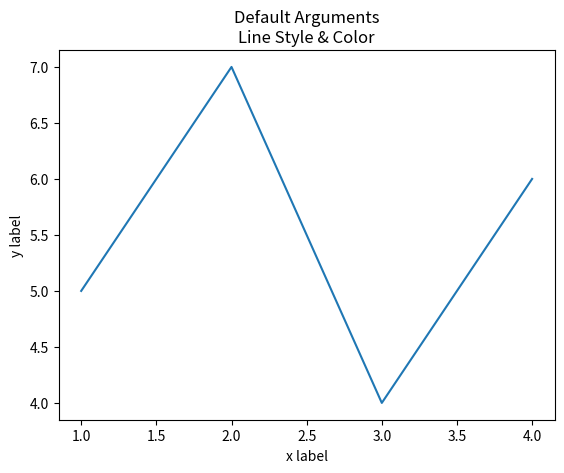

Generate this figure with matplotlib:
import matplotlib.pyplot as plt

#create lists of x and y values
x = [1,2,3,4]
y = [5,7,4,6]

plt.plot(x,y)       # plot x and y using default line style and color

plt.xlabel('x label')
plt.ylabel('y label')
plt.title('Default Arguments\nLine Style & Color')

# everything is drawn in the background, call show to see it
plt.show()